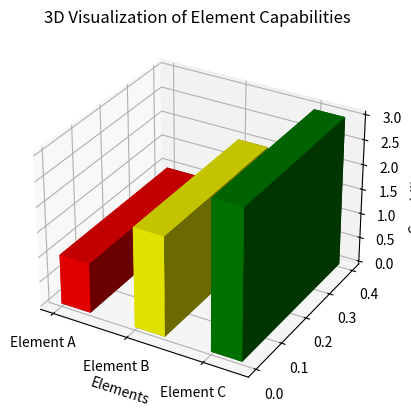

Recreate this plot in Python.
import matplotlib.pyplot as plt
from mpl_toolkits.mplot3d import Axes3D
import numpy as np

# Data for three elements
elements = ['Element A', 'Element B', 'Element C']
capabilities = [1, 2, 3]  # Low (1), Medium (2), High (3)
colors = ['red', 'yellow', 'green']

# Create a figure and a 3D axis
fig = plt.figure()
ax = fig.add_subplot(111, projection='3d')

# Set up the positions along the x-axis
x_pos = np.arange(len(elements))

# Set y values to be constant (since we are visualizing in 2.5D on an XY plane)
y_pos = np.zeros_like(x_pos)

# Set z values to represent capabilities
z_values = capabilities

# Width and depth of bars
width = 0.4
depth = 0.4

# Plot the bars with different colors
ax.bar3d(x_pos, y_pos, np.zeros_like(z_values), width, depth, z_values, color=colors)

# Labels for axes
ax.set_xlabel('Elements')
ax.set_ylabel('')
ax.set_zlabel('Capability Level')

# Set x-tick labels to element names
ax.set_xticks(x_pos)
ax.set_xticklabels(elements)

plt.title('3D Visualization of Element Capabilities')
plt.show()